Run: headless pygame with SDL's dummy video driver; simulated clock (each Clock.tick advances the game by its frame time, no real sleeping); random seed 0; keys injected as events and as key.get_pressed() state; no mouse input.
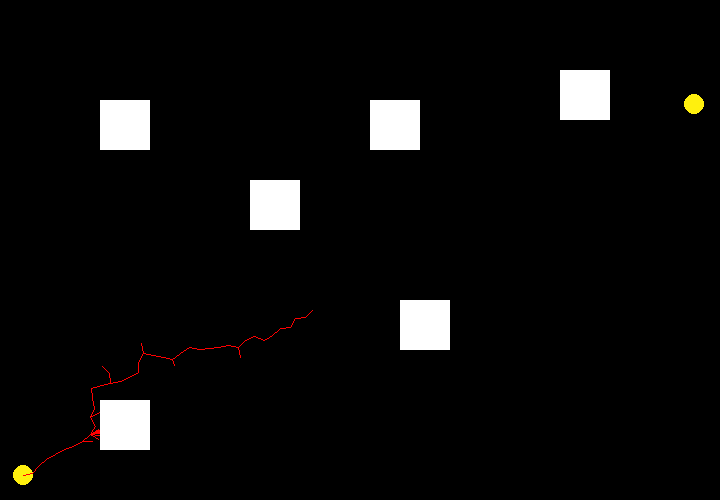
Frame 1 of 4 · flips 1–60 · no input
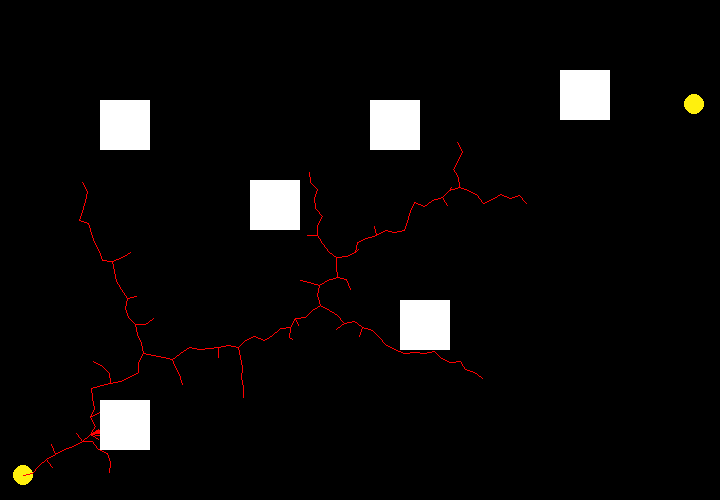
Frame 2 of 4 · flips 61–180 · tapped SPACE, RETURN · held RIGHT (→), D
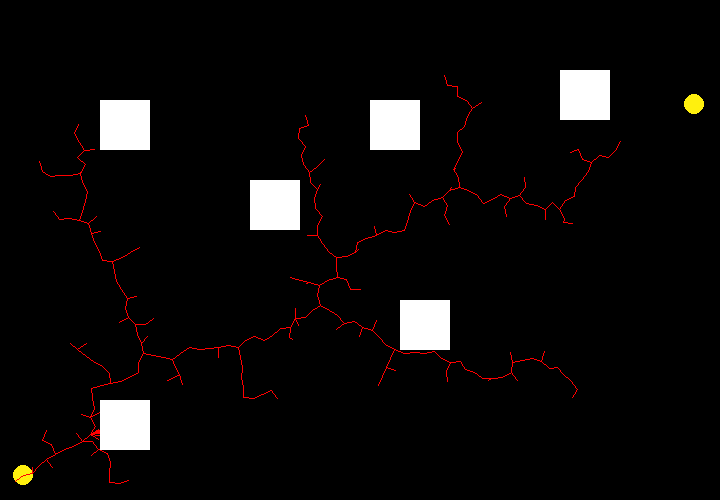
Frame 3 of 4 · flips 181–300 · held DOWN (↓), S
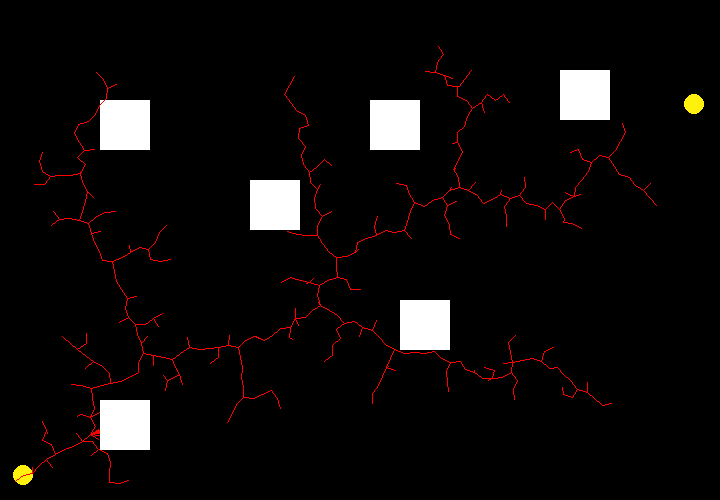
Frame 4 of 4 · flips 301–420 · held LEFT (←), A, UP (↑), W

The pygame program that drew these frames:

import math, sys, pygame, random
from math import *
from pygame import *

class Node(object):
    def __init__(self, point, parent):
        super(Node, self).__init__()
        self.point = point
        self.parent = parent

XDIM = 720
YDIM = 500
windowSize = [XDIM, YDIM]
sensingrange = 70
delta = 10.0
GOAL_RADIUS = 10
NUMNODES = 500000
pygame.init()
fpsClock = pygame.time.Clock()
screen = pygame.display.set_mode(windowSize)

white = 255, 255, 255
black = 0, 0, 0
red = 255, 0, 0
blue = 0, 255, 0
green = 0, 0, 255
cyan = 0,180,105
yellow=255,240,14
orange=255,103,14

count = 0
rectObs = []

def dist(p1,p2):    
    return sqrt((p1[0]-p2[0])*(p1[0]-p2[0])+(p1[1]-p2[1])*(p1[1]-p2[1]))

def point_circle_collision(p1, p2, radius):
    distance = dist(p1,p2)
    if (distance <= radius):
        return True
    return False

def step_from_to(p1,p2):
    if dist(p1,p2) < delta:
        return p2
    else:
        theta = atan2(p2[1]-p1[1],p2[0]-p1[0])
        return p1[0] + delta*cos(theta), p1[1] + delta*sin(theta)

def collides(p):    
    for rect in rectObs:
        if rect.collidepoint(p) == True:
            return True
    return False


def get_random_clear():
    while True:
        p = random.random()*XDIM, random.random()*YDIM
        noCollision = collides(p)
        if noCollision == False:
            return p


def init_obstacles():  
    global rectObs
    rectObs = []
    rectObs.append(pygame.Rect((XDIM / 2.0 + 200, YDIM / 2.0 - 180),(50,50)))
    rectObs.append(pygame.Rect((370,100),(50,50)))
    rectObs.append(pygame.Rect((400,300),(50,50)))
    rectObs.append(pygame.Rect((250,180),(50,50)))
    rectObs.append(pygame.Rect((100,100),(50,50)))
    rectObs.append(pygame.Rect((100,400),(50,50)))
    for rect in rectObs:
        pygame.draw.rect(screen, white, rect)


def reset():
    global count
    screen.fill(black)
    init_obstacles()
    count = 0

def main():
    global count
    
    

    initPoseSet = True
    initialPoint = Node((23,475), None)
    goalPoseSet = True
    goalPoint = Node((694, 104), None)
    currentState = 'buildTree'
    l = []
    nodes = []
    reset()
    nodes.append(initialPoint)
    pygame.draw.circle(screen, yellow, initialPoint.point, GOAL_RADIUS)
    pygame.draw.circle(screen, yellow, goalPoint.point, GOAL_RADIUS)
    while True:
        if currentState == 'goalFound':
            currNode = goalNode.parent
            pygame.display.set_caption('Goal-1 Reached')

            while currNode.parent != None:
                pygame.draw.line(screen,yellow,currNode.point,currNode.parent.point,5)
                currNode = currNode.parent
                l.append(currNode)
            break
        else:
            count = count+1
            pygame.display.set_caption('Performing RRT For Goal-1')
            if count < NUMNODES:
                foundNext = False
                while foundNext == False:
                    rand = get_random_clear()
                    parentNode = nodes[0]
                    for p in nodes:
                        if dist(p.point,rand) <= dist(parentNode.point,rand):
                            newPoint = step_from_to(p.point,rand)
                            if collides(newPoint) == False:
                                parentNode = p
                                foundNext = True

                newnode = step_from_to(parentNode.point,rand)
                nodes.append(Node(newnode, parentNode))
                pygame.draw.line(screen,red,parentNode.point,newnode)

                if point_circle_collision(newnode, goalPoint.point, GOAL_RADIUS):
                    currentState = 'goalFound'

                    goalNode = nodes[len(nodes)-1]
                    l.append(goalNode)
    
            else:
                print("Ran out of nodes... :(")
                return;

        pygame.display.update()
        fpsClock.tick(10000)
    
    

    
    initPoseSet = True
    initialPoint = Node((23,415), None)
    goalPoseSet = True
    goalPoint = Node((694, 164), None)
    currentState = 'buildTree'
    nodes = []
    s1 = goalNode
    nodes.append(initialPoint)
    
    pygame.draw.circle(screen, blue, initialPoint.point, GOAL_RADIUS)
    pygame.draw.circle(screen, blue, goalPoint.point, GOAL_RADIUS)
    

    while True:
        if currentState == 'goalFound':
            currNode = goalNode.parent
            pygame.display.set_caption('Goal-2 Reached')
            

            while currNode.parent != None:
                pygame.draw.line(screen,blue,currNode.point,currNode.parent.point,5)
                currNode = currNode.parent
        else:
            count = count+1
            pygame.display.set_caption('Performing RRT For Goal-2')
            if count < NUMNODES:
                foundNext = False
                widin = False
                while foundNext == False:
                    rand = get_random_clear()
                    parentNode = nodes[0]
                    for p in nodes:
                        if dist(p.point,rand) <= dist(parentNode.point,rand):
                            newPoint = step_from_to(p.point,rand)
                            if collides(newPoint) == False:
                                parentNode = p
                                foundNext = True


                                

                newnode = step_from_to(parentNode.point,rand)
                cn = s1
                while cn.parent != None:
                    if dist(newnode, cn.point) <= sensingrange:
                        widin = True
                    cn = cn.parent
                if widin == True:
                    nodes.append(Node(newnode, parentNode))
                    pygame.draw.line(screen,green,parentNode.point,newnode)

                    if point_circle_collision(newnode, goalPoint.point, GOAL_RADIUS):
                        currentState = 'goalFound'

                        goalNode = nodes[len(nodes)-1]

                
            else:
                print("Ran out of nodes... :(")
                return;

        
        for e in pygame.event.get():
            if e.type == QUIT or (e.type == KEYUP and e.key == K_ESCAPE):
                sys.exit("Exiting")

        pygame.display.update()
        fpsClock.tick(10000)



if __name__ == '__main__':
    main()
